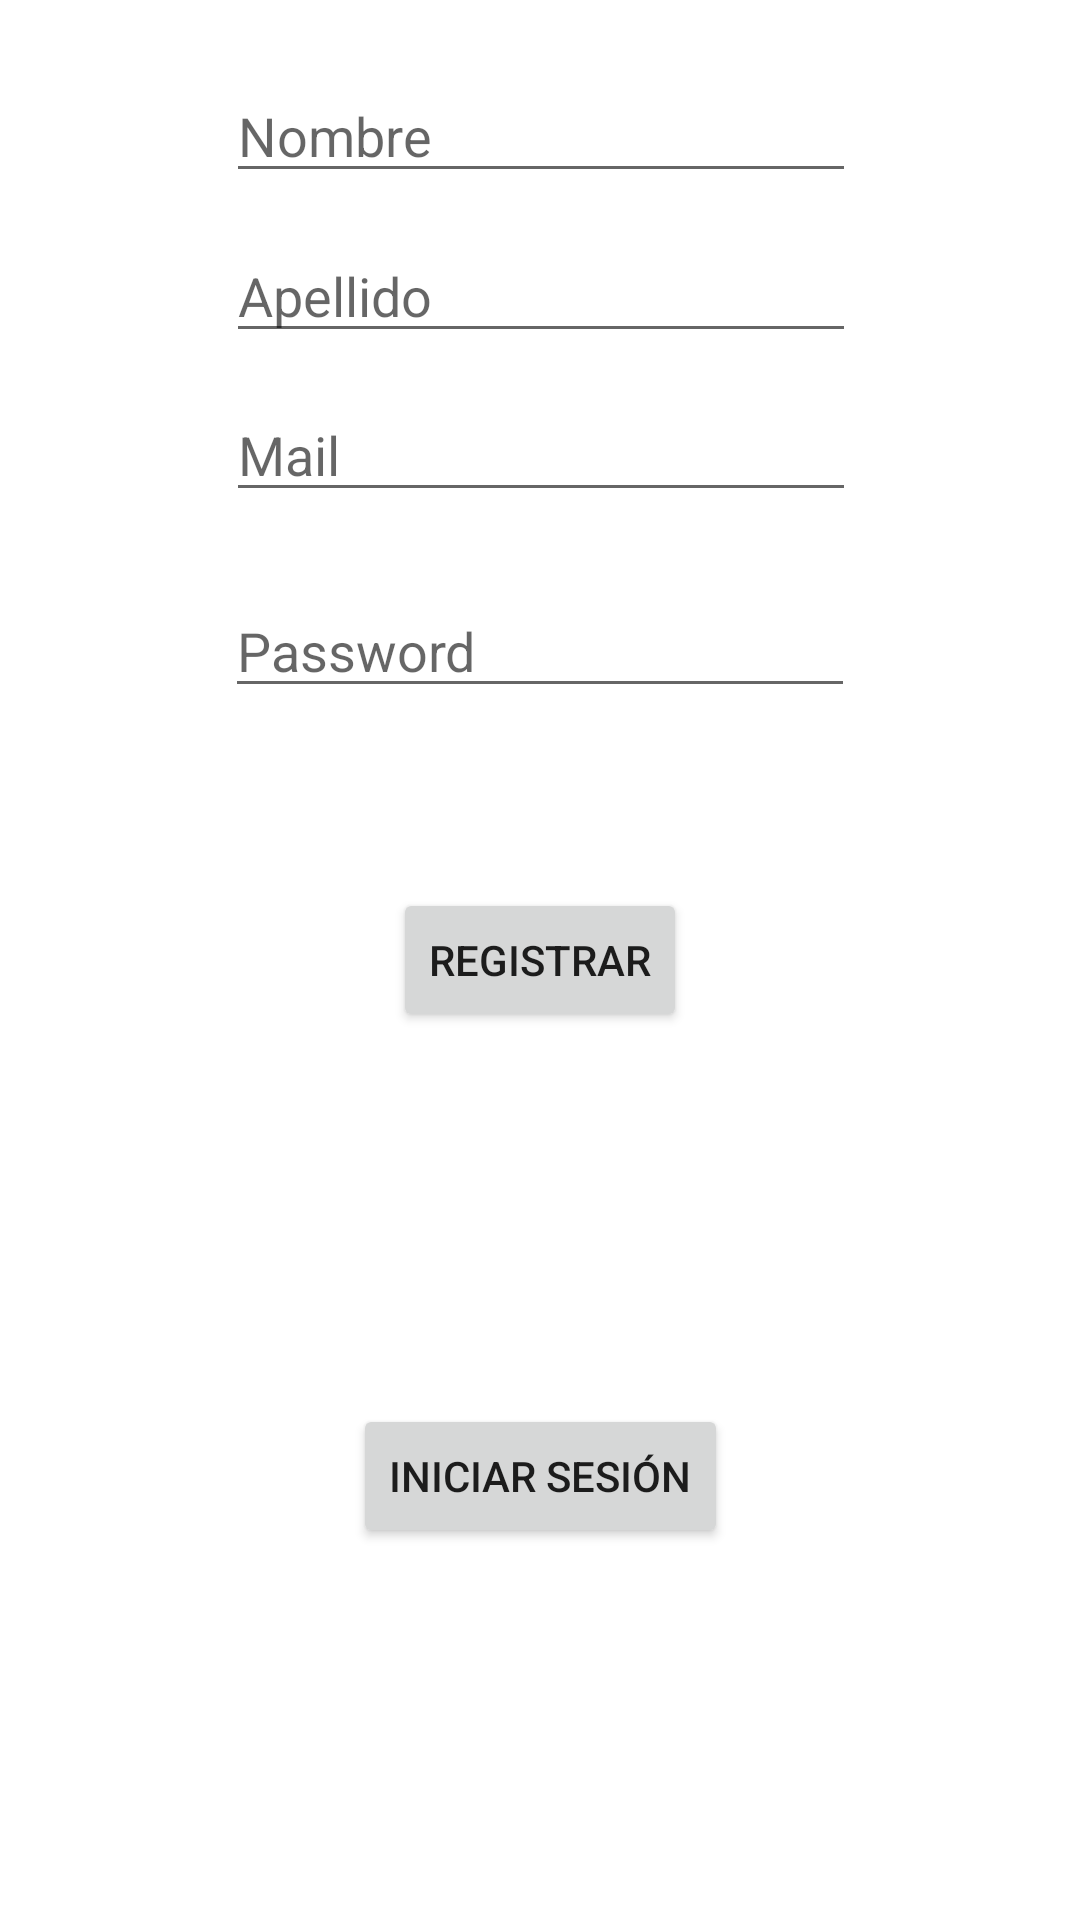

Layout XML and referenced resources for this Android screen:
<!-- AndroidManifest.xml: application theme Theme.MyApplicationWardiereTravel -->
<!-- res/layout/activity_registration.xml -->
<?xml version="1.0" encoding="utf-8"?>
<androidx.constraintlayout.widget.ConstraintLayout xmlns:android="http://schemas.android.com/apk/res/android"
    xmlns:app="http://schemas.android.com/apk/res-auto"
    xmlns:tools="http://schemas.android.com/tools"
    android:layout_width="match_parent"
    android:layout_height="match_parent"
    tools:context=".Registration">

    <EditText
        android:id="@+id/editTextTextName"
        android:layout_width="wrap_content"
        android:layout_height="wrap_content"
        android:layout_marginBottom="12dp"
        android:ems="10"
        android:hint="Nombre"
        android:inputType="text"
        app:layout_constraintBottom_toTopOf="@+id/editTextTextLastName"
        app:layout_constraintEnd_toEndOf="parent"
        app:layout_constraintHorizontal_bias="0.502"
        app:layout_constraintStart_toStartOf="parent" />

    <EditText
        android:id="@+id/editTextTextLastName"
        android:layout_width="wrap_content"
        android:layout_height="wrap_content"
        android:ems="10"
        android:hint="Apellido"
        android:inputType="text"
        app:layout_constraintBottom_toTopOf="@+id/editTextTextRegisterName"
        app:layout_constraintEnd_toEndOf="parent"
        app:layout_constraintHorizontal_bias="0.502"
        app:layout_constraintStart_toStartOf="parent"
        app:layout_constraintTop_toTopOf="parent"
        app:layout_constraintVertical_bias="0.869" />

    <EditText
        android:id="@+id/editTextTextRegisterName"
        android:layout_width="wrap_content"
        android:layout_height="wrap_content"
        android:layout_marginBottom="24dp"
        android:ems="10"
        android:hint="Mail"
        android:inputType="text"
        app:layout_constraintBottom_toTopOf="@+id/editTextTextPasswordRegister"
        app:layout_constraintEnd_toEndOf="parent"
        app:layout_constraintHorizontal_bias="0.502"
        app:layout_constraintStart_toStartOf="parent" />

    <EditText
        android:id="@+id/editTextTextPasswordRegister"
        android:layout_width="wrap_content"
        android:layout_height="wrap_content"
        android:layout_marginBottom="60dp"
        android:ems="10"
        android:hint="Password"
        android:inputType="textPassword"
        app:layout_constraintBottom_toTopOf="@+id/button3Registrar"
        app:layout_constraintEnd_toEndOf="parent"
        app:layout_constraintStart_toStartOf="parent" />

    <Button
        android:id="@+id/button3Registrar"
        android:layout_width="wrap_content"
        android:layout_height="wrap_content"
        android:text="Registrar"
        app:layout_constraintBottom_toBottomOf="parent"
        app:layout_constraintEnd_toEndOf="parent"
        app:layout_constraintStart_toStartOf="parent"
        app:layout_constraintTop_toTopOf="parent" />

    <Button
        android:id="@+id/button4Login"
        android:layout_width="wrap_content"
        android:layout_height="wrap_content"
        android:text="Iniciar Sesión"
        app:layout_constraintBottom_toBottomOf="parent"
        app:layout_constraintEnd_toEndOf="parent"
        app:layout_constraintStart_toStartOf="parent"
        app:layout_constraintTop_toBottomOf="@+id/button3Registrar" />
</androidx.constraintlayout.widget.ConstraintLayout>
<!-- resources referenced by this layout -->
<resources>
  <style name="Theme.MyApplicationWardiereTravel" parent="Base.Theme.CustomButton" />
  <style name="Base.Theme.CustomButton" parent="Theme.MaterialComponents.Light.NoActionBar">
          
          
          <item name="colorPrimary">@color/colorPrimary</item>
      </style>
  <color name="colorPrimary">#C5AAD6</color>
</resources>
